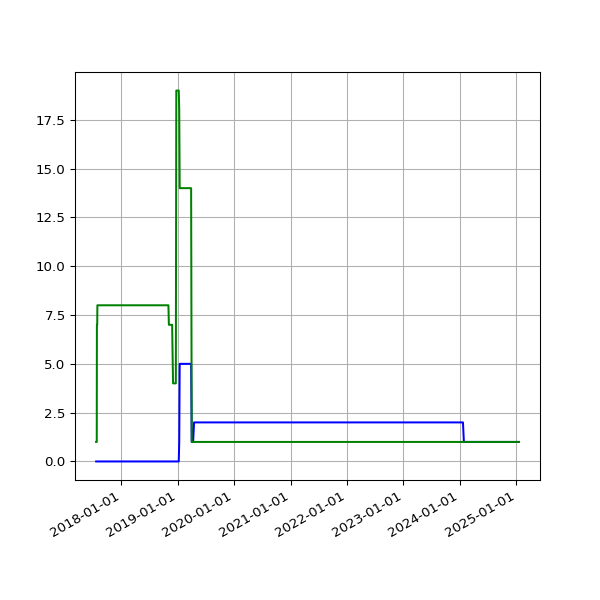

Values plotted in this chart, from the file beside it:
date, 2.02, 2.03
2017-07-21 05:45:07 +0100, 1, 
2017-07-22 05:49:40 +0100, 1, 
2017-07-23 05:51:38 +0100, 1, 
2017-07-24 05:53:07 +0100, 1, 
2017-07-25 05:48:31 +0100, 1, 
2017-07-26 05:49:58 +0100, 7, 
2017-07-27 05:43:40 +0100, 7, 
2017-07-28 05:47:57 +0100, 7, 
2017-07-29 05:44:28 +0100, 8, 
2017-07-31 05:49:59 +0100, 8, 
2017-08-01 06:44:03 +0100, 8, 
2017-08-02 06:45:14 +0100, 8, 
2017-08-03 06:28:02 +0100, 8, 
2017-08-04 06:31:51 +0100, 8, 
2017-08-05 06:40:51 +0100, 8, 
2017-08-06 06:27:15 +0100, 8, 
2017-08-08 06:24:55 +0100, 8, 
2017-08-09 06:26:54 +0100, 8, 
2017-08-10 06:22:34 +0100, 8, 
2017-08-11 06:42:21 +0100, 8, 
2017-08-12 05:47:58 +0100, 8, 
2017-08-13 07:13:38 +0100, 8, 
2017-08-14 05:49:48 +0100, 8, 
2017-08-15 05:41:46 +0100, 8, 
2017-08-17 05:38:36 +0100, 8, 
2017-08-18 05:49:25 +0100, 8, 
2017-08-19 05:48:01 +0100, 8, 
2017-08-20 05:54:59 +0100, 8, 
2017-08-21 05:41:00 +0100, 8, 
2017-08-22 05:47:55 +0100, 8, 
2017-08-23 05:50:20 +0100, 8, 
2017-08-24 05:47:31 +0100, 8, 
2017-08-25 05:52:18 +0100, 8, 
2017-08-26 05:48:16 +0100, 8, 
2017-08-27 05:46:27 +0100, 8, 
2017-08-28 05:47:49 +0100, 8, 
2017-08-29 05:46:29 +0100, 8, 
2017-08-30 05:40:21 +0100, 8, 
2017-08-31 05:58:09 +0100, 8, 
2017-09-01 05:46:33 +0100, 8, 
2017-09-02 05:47:13 +0100, 8, 
2017-09-03 05:46:09 +0100, 8, 
2017-09-04 05:43:33 +0100, 8, 
2017-09-05 05:44:36 +0100, 8, 
2017-09-06 05:45:45 +0100, 8, 
2017-09-07 05:45:26 +0100, 8, 
2017-09-08 05:43:55 +0100, 8, 
2017-09-09 05:58:56 +0100, 8, 
2017-09-10 06:06:28 +0100, 8, 
2017-09-12 06:00:22 +0100, 8, 
2017-09-13 06:03:49 +0100, 8, 
2017-09-14 06:07:11 +0100, 8, 
2017-09-15 06:08:14 +0100, 8, 
2017-09-16 06:03:38 +0100, 8, 
2017-09-17 06:06:52 +0100, 8, 
2017-09-18 06:05:33 +0100, 8, 
2017-09-19 06:06:18 +0100, 8, 
2017-09-20 06:07:26 +0100, 8, 
2017-09-21 06:07:17 +0100, 8, 
2017-09-22 06:10:41 +0100, 8, 
... 1,863 more rows
